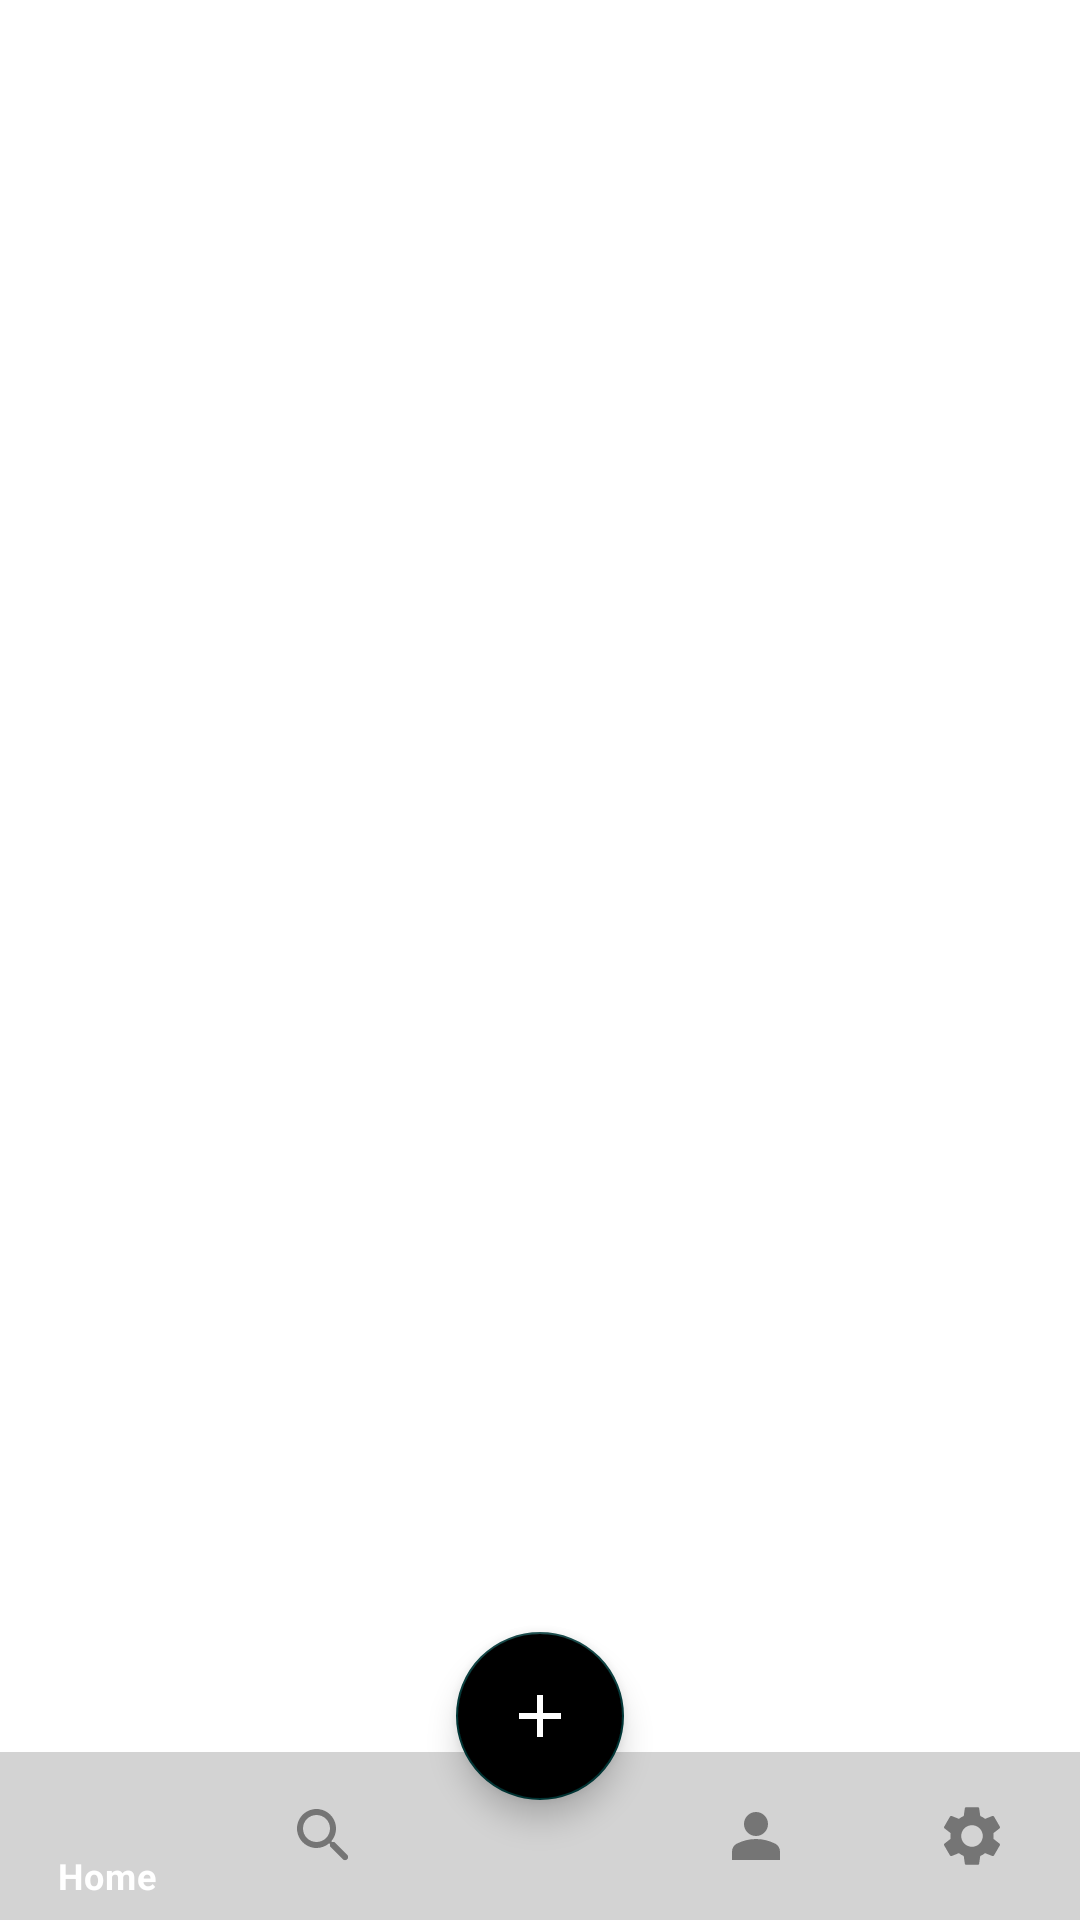

Android layout source for this screen:
<!-- AndroidManifest.xml: application theme Theme.Fab_Bottom_app_bar -->
<!-- res/layout/activity_main.xml -->
<?xml version="1.0" encoding="utf-8"?>
<layout xmlns:android="http://schemas.android.com/apk/res/android"
    xmlns:app="http://schemas.android.com/apk/res-auto"
    xmlns:tools="http://schemas.android.com/tools">

    <data>

        <variable
            name="vmMainLayout"
            type="com.example.reviewapisandroid.features.home.logic.MainLayoutViewModel" />
    </data>

    <androidx.constraintlayout.widget.ConstraintLayout
        android:layout_width="match_parent"
        android:layout_height="match_parent"
        tools:context=".home.MainActivity">

        <FrameLayout
            android:id="@+id/frameLayoutHome"
            android:layout_width="match_parent"
            android:layout_height="0dp"
            app:layout_constraintBottom_toTopOf="@id/navigationHome"
            app:layout_constraintTop_toTopOf="parent" />


        <com.google.android.material.bottomnavigation.BottomNavigationView
            android:id="@+id/navigationHome"
            android:layout_width="match_parent"
            android:layout_height="wrap_content"
            android:background="@color/bottom_nav_background"
            app:elevation="0dp"
            app:itemBackground="@drawable/nav_item_background"
            app:itemIconTint="@color/nav_item_text_color"
            app:itemTextColor="@color/nav_item_text_color"
            app:layout_constraintBottom_toBottomOf="parent"
            app:menu="@menu/bottom_nav_menu" />

        <com.google.android.material.floatingactionbutton.FloatingActionButton
            android:id="@+id/floatingActionButton"
            style="@style/Widget.MaterialComponents.ExtendedFloatingActionButton.Icon"
            android:layout_width="wrap_content"
            android:layout_height="wrap_content"
            android:layout_marginBottom="40dp"
            android:backgroundTint="@color/black"
            android:contentDescription="@string/todo"
            android:onClick="@{()->vmMainLayout.onFabClick()}"
            android:src="@drawable/baseline_add_24"
            app:backgroundTint="@color/colorAccent"
            app:elevation="8dp"
            app:layout_constraintBottom_toBottomOf="parent"
            app:layout_constraintEnd_toEndOf="parent"
            app:layout_constraintStart_toStartOf="parent"
            app:tint="@color/white" />

    </androidx.constraintlayout.widget.ConstraintLayout>
</layout>
<!-- resources referenced by this layout -->
<resources>
  <color name="black">#000000</color>
  <color name="bottom_nav_background">#D3D3D3</color>
  <color name="colorAccent">#003737</color>
  <color name="white">#FFFFFFFF</color>
  <!-- drawable baseline_add_24 (drawable) -->
  <vector xmlns:android="http://schemas.android.com/apk/res/android"
      android:autoMirrored="true"
      android:height="24dp"
      android:tint="@color/colorAccent"
      android:viewportHeight="24"
      android:viewportWidth="24"
      android:width="24dp">
  
      <path
          android:fillColor="@color/colorAccent"
          android:pathData="M19,13h-6v6h-2v-6H5v-2h6V5h2v6h6v2z" />
  
  </vector>
  <!-- drawable nav_item_background (drawable) -->
  <?xml version="1.0" encoding="utf-8"?>
      <selector xmlns:android="http://schemas.android.com/apk/res/android">
          <item android:drawable="@drawable/selected_background" android:state_checked="true" />
      </selector>
  <string name="todo">TODO</string>
  <style name="Theme.Fab_Bottom_app_bar" parent="Theme.MaterialComponents.DayNight.NoActionBar">
          <item name="colorPrimary">#0F9D58</item>
          <item name="colorPrimaryVariant">#0F9D58</item>
          <item name="colorOnPrimary">#000</item>
      </style>
  <!-- drawable selected_background (drawable) -->
  <?xml version="1.0" encoding="utf-8"?>
  <shape xmlns:android="http://schemas.android.com/apk/res/android">
      <solid android:color="@color/transParent" />
      <corners android:radius="4dp" />
  </shape>
  <color name="transParent">#0000</color>
</resources>
